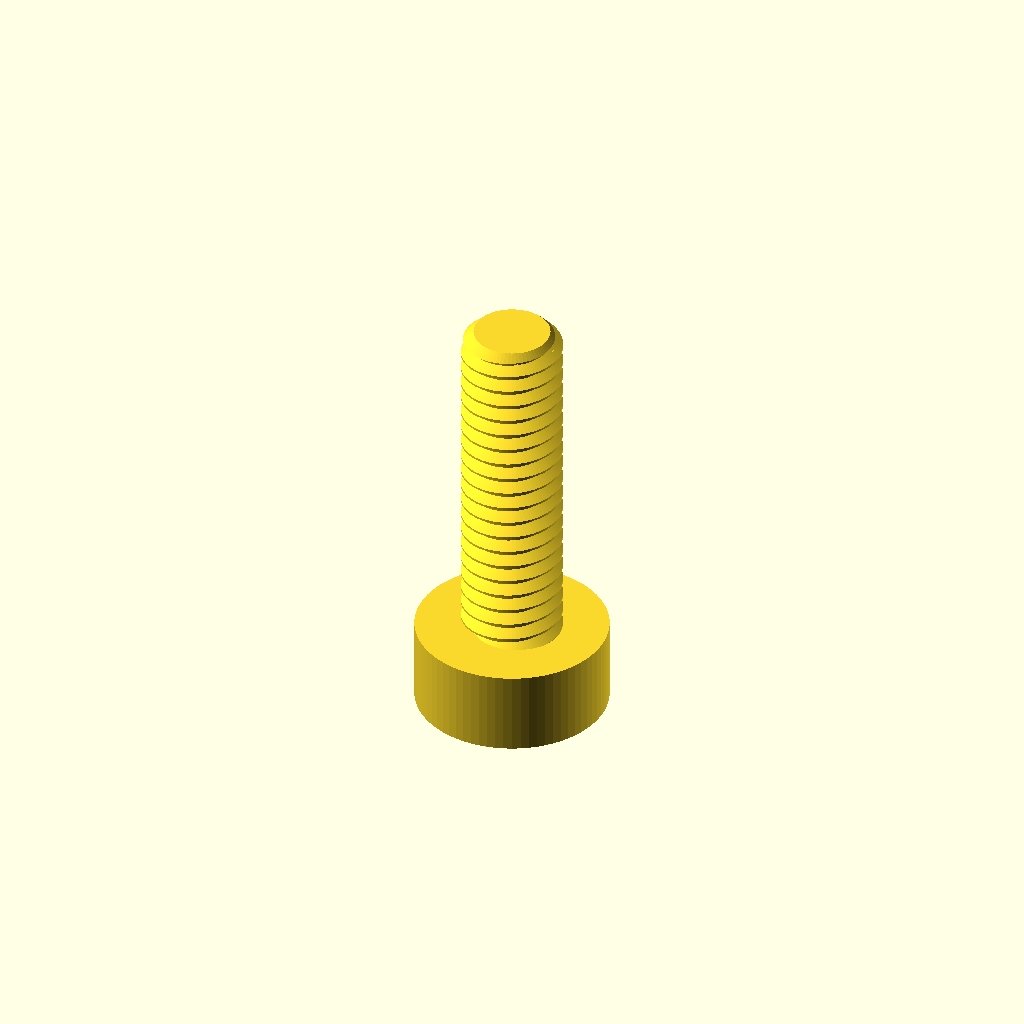
Cell 1 — every parameter at its default value.
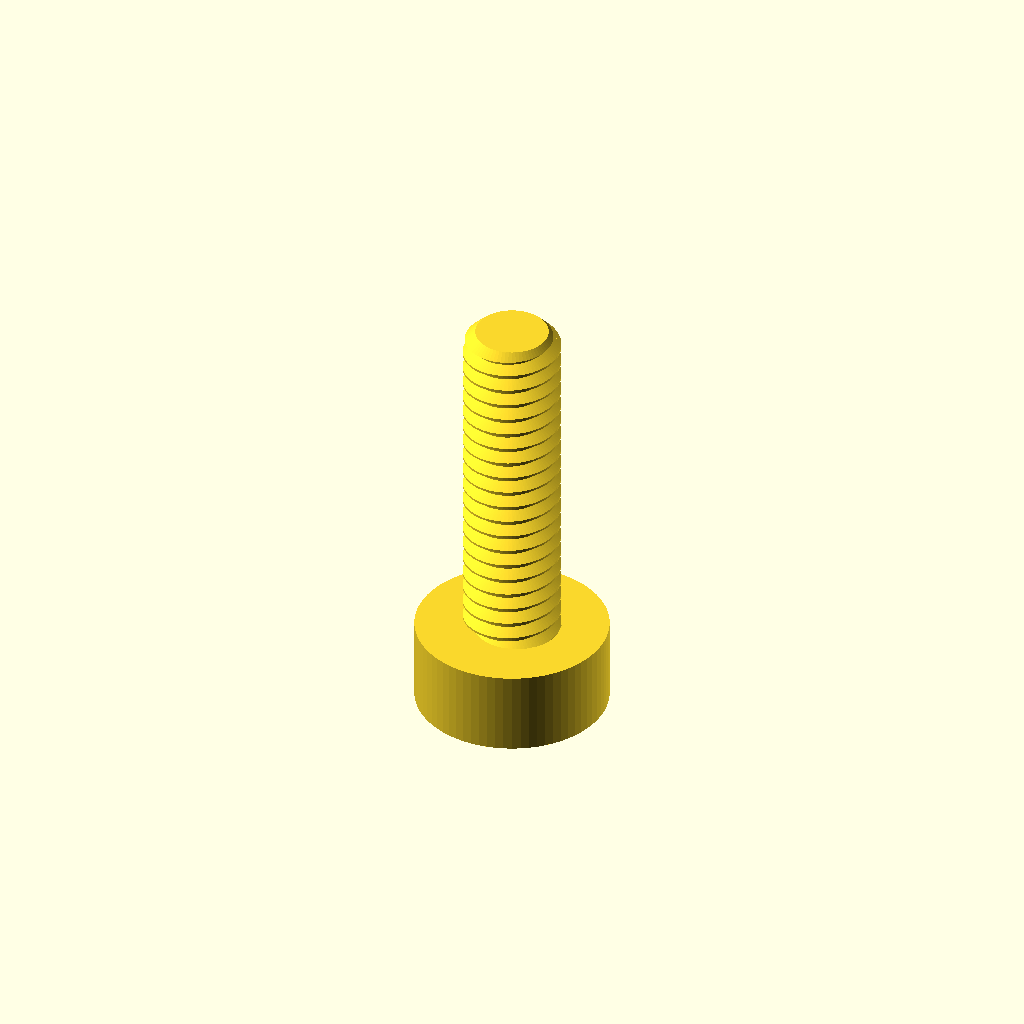
Cell 2 — diameter_compensation set to 0.2, the other parameters unchanged.
All cells are drawn from one camera (rotation 55°, 0°, 25°, orthographic, colour scheme Cornfield), so only the parameter changes between them.
The OpenSCAD source (enclosure/prototype_v2/experimental_screws/printed_screws.scad):
// EXPERIMENTAL printed M3 screws for mini-TV V1/V2. Millimeters.
// Not strength-rated or physically thread-gauged. Use metal M3 nuts.
// Head/drive face is on the print bed. Thread rises in +Z, right-handed.
part = "test"; // test, pcb, back, preview
$fn = 72;
eps = 0.02;

pitch = 0.5;
reference_major_d = 2.98; // M3 6g maximum major diameter, before print compensation.
diameter_compensation = 0.10; // Diametral reduction for trial fit, NOT a certified tolerance.
major_d = reference_major_d-diameter_compensation;
// Truncated 60-degree external profile; simplified flat root, no root fillet.
thread_depth = 17*sqrt(3)*pitch/48;
root_r = major_d/2-thread_depth;
crest_width = pitch/8;
helix_overlap = 0.02;
head_d = 5.5;
head_h = 2.4;
drive_af = 2.1; // Trial clearance for a 2 mm hex key. Use very little torque.
drive_depth = 1.2;
tip_chamfer = 0.35;
samples_per_turn = 72;
layout_spacing = 9;

assert(pitch == 0.5 && root_r>1 && major_d<3);
assert(diameter_compensation>=0 && diameter_compensation<=0.2);
assert(head_h>drive_depth+1);

module helical_ridge(length) {
    turns=ceil(length/pitch)+2;
    steps=turns*samples_per_turn;
    inner_r=root_r-helix_overlap;
    base_width=crest_width+2*(major_d/2-inner_r)/tan(60);
    assert(base_width<pitch, "Adjacent ridge turns must remain separate before core union.");
    profile=[[inner_r,-base_width/2],[major_d/2,-crest_width/2],
             [major_d/2,crest_width/2],[inner_r,base_width/2]];
    points=[for (i=[0:steps]) for (p=profile)
        let(a=360*i/samples_per_turn,z=-pitch+pitch*i/samples_per_turn)
            [p[0]*cos(a),p[0]*sin(a),z+p[1]]];
    // Build mathematical outward triangles, then reverse for OpenSCAD's
    // clockwise-from-outside polyhedron convention (opposite STL convention).
    sides=[for (i=[0:steps-1]) for (j=[0:3])
        each [[4*i+j,4*(i+1)+j,4*(i+1)+(j+1)%4],
              [4*i+j,4*(i+1)+(j+1)%4,4*i+(j+1)%4]]];
    outward=concat([[0,1,2,3]],sides,[[4*steps+3,4*steps+2,4*steps+1,4*steps]]);
    polyhedron(points=points,faces=[for (f=outward) [for (j=[len(f)-1:-1:0]) f[j]]],convexity=30);
}

module threaded_shaft(length) {
    intersection() {
        union() {
            cylinder(r=root_r,h=length);
            helical_ridge(length);
        }
        // Clips both end faces and provides a short tapered thread lead-in.
        union() {
            cylinder(d=major_d+eps,h=length-tip_chamfer);
            translate([0,0,length-tip_chamfer])
                cylinder(d1=major_d+eps,d2=2*root_r-0.1,h=tip_chamfer);
        }
    }
}

module screw(length) {
    assert(length==4 || length==10, "Do not substitute longer screws at the PCB.");
    difference() {
        union() {
            cylinder(d=head_d,h=head_h);
            // A very small overlap connects the shaft to the head without
            // changing the under-head length or the end of the screw.
            translate([0,0,head_h-eps]) cylinder(r=root_r,h=2*eps);
            translate([0,0,head_h]) threaded_shaft(length);
        }
        translate([0,0,-eps]) cylinder(d=drive_af/cos(30),h=drive_depth+eps,$fn=6);
    }
}
module four(length) {
    for (x=[head_d/2,head_d/2+layout_spacing])
        for (y=[head_d/2,head_d/2+layout_spacing]) translate([x,y,0]) screw(length);
}

if (part=="test") translate([head_d/2,head_d/2,0]) screw(10);
else if (part=="pcb") four(4);
else if (part=="back") four(10);
else if (part=="preview") {
    translate([0,0,0]) screw(4);
    translate([9,0,0]) screw(10);
}
else assert(false,"Select test, pcb, back or preview.");

echo("EXPERIMENTAL right-hand M3 x 0.5; major diameter:",major_d,
     "root diameter:",2*root_r,"head height:",head_h);
echo("Under-head lengths: PCB 4 mm; back 10 mm. Metal nuts still required.");
Customizer parameters (derived from the source; name, type, default, range or options):
part: string, default "test"
eps: number, default 0.02
pitch: number, default 0.5
reference_major_d: number, default 2.98
diameter_compensation: number, default 0.1
helix_overlap: number, default 0.02
head_d: number, default 5.5
head_h: number, default 2.4
drive_af: number, default 2.1
drive_depth: number, default 1.2
tip_chamfer: number, default 0.35
samples_per_turn: number, default 72
layout_spacing: number, default 9
